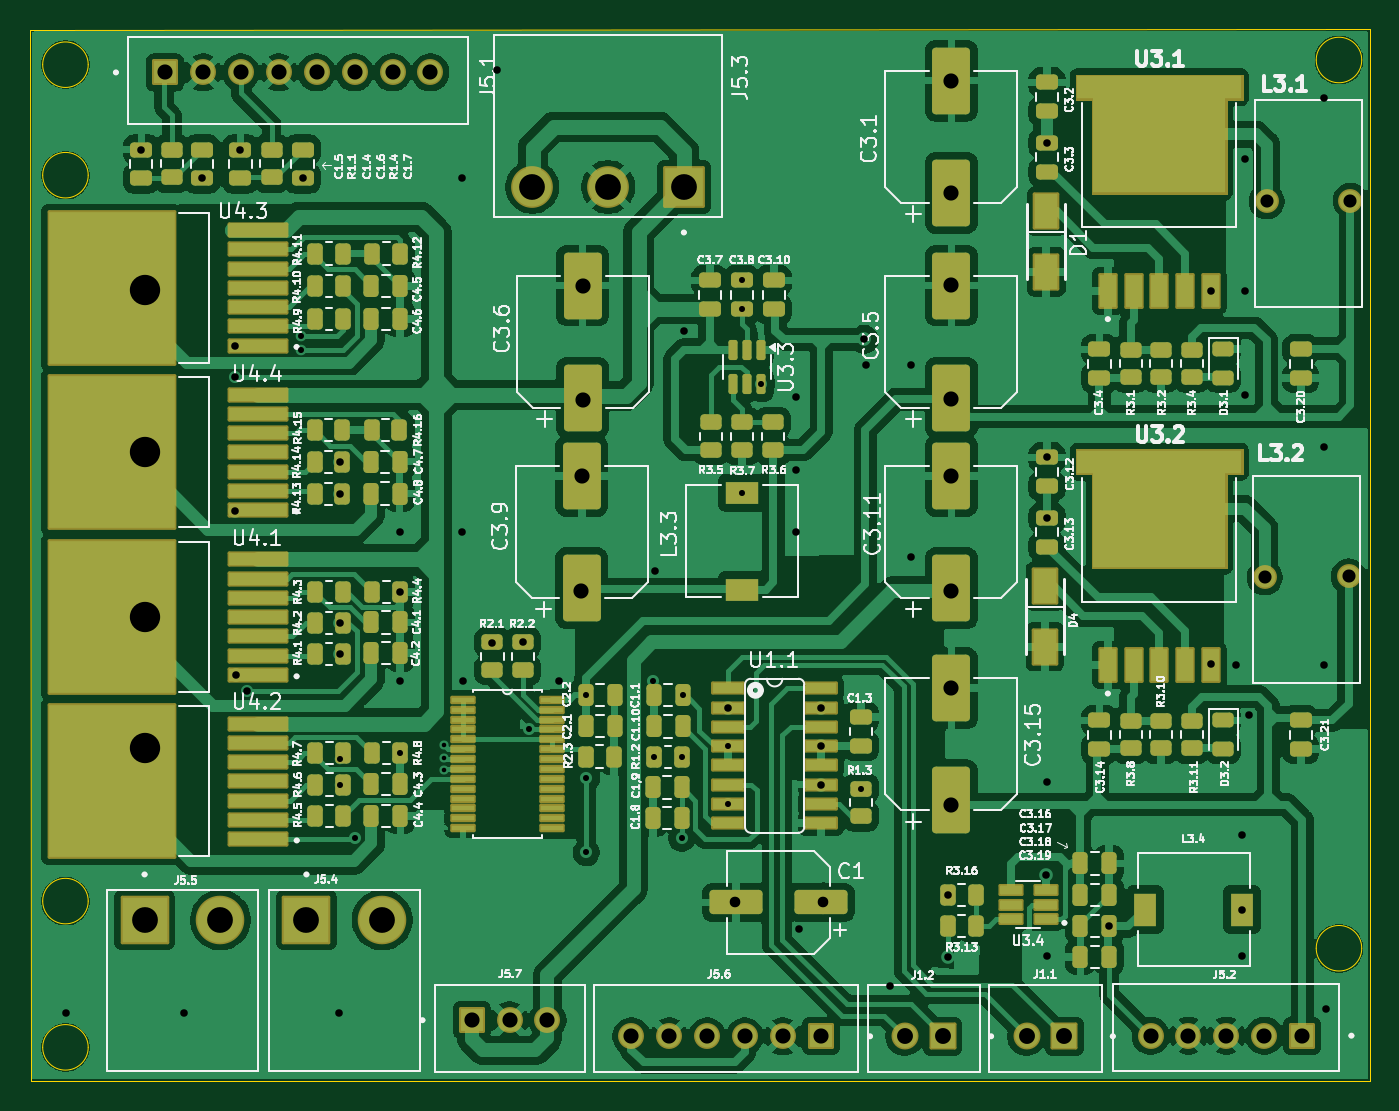
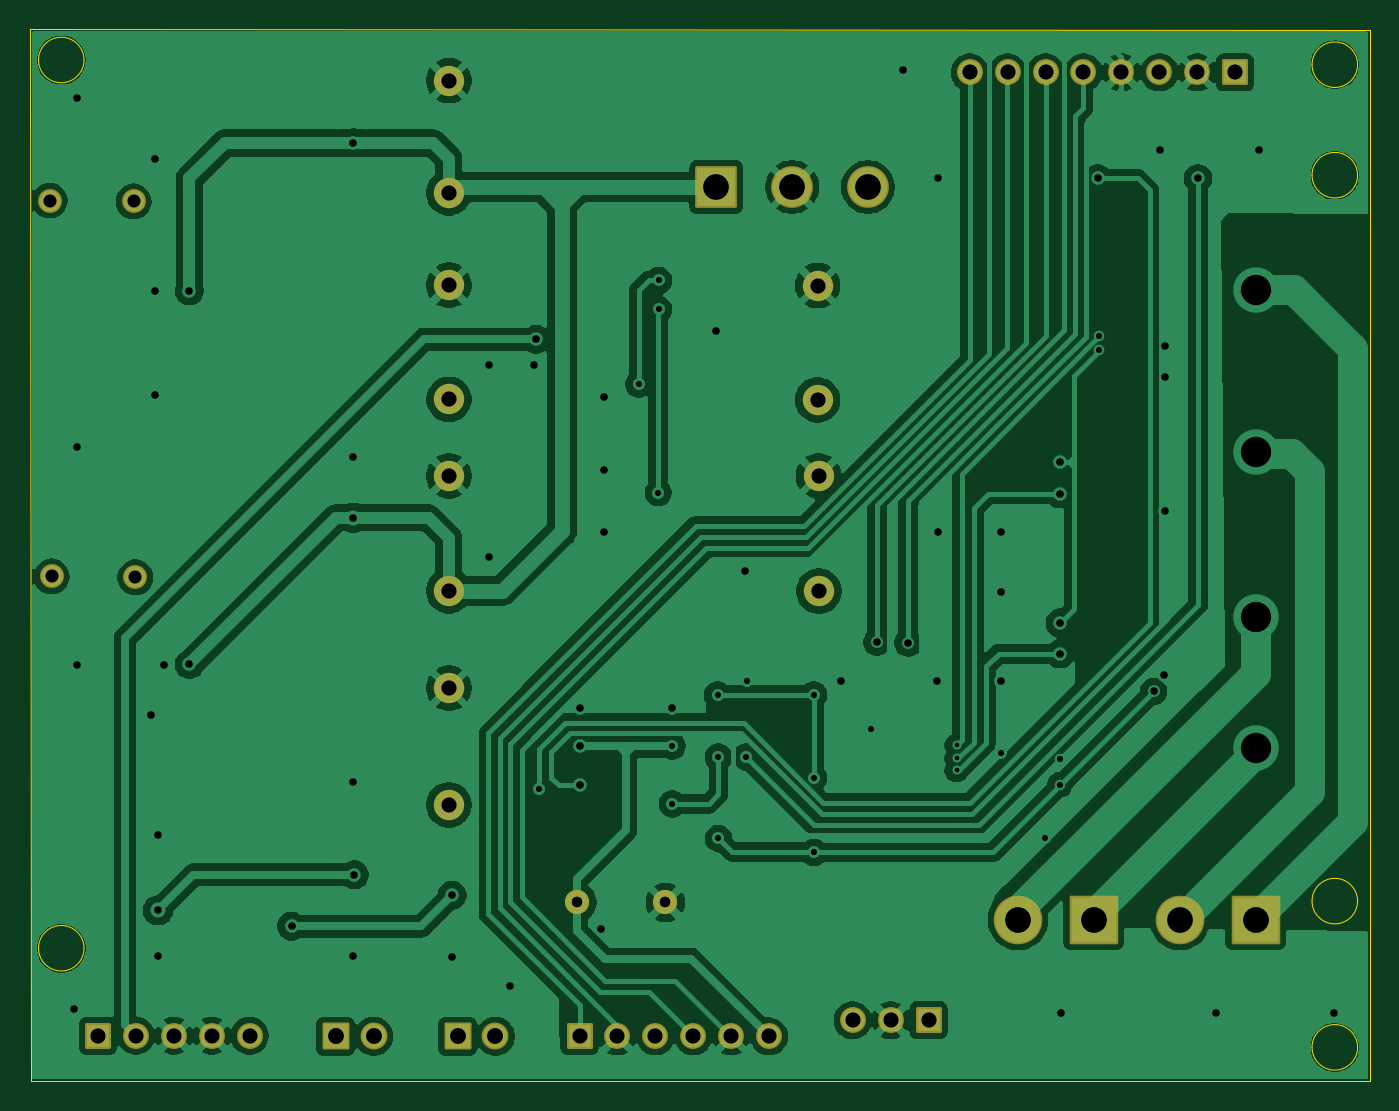
Circuit board: 11 layer files. Board 88.4 x 69.4 mm.
- bottom_copper: Xe Bánh Treo v1.2-B_Cu.gbr (145416 bytes)
- bottom_mask: Xe Bánh Treo v1.2-B_Mask.gbr (3390 bytes)
- paste: Xe Bánh Treo v1.2-B_Paste.gbr (460 bytes)
- bottom_silk: Xe Bánh Treo v1.2-B_Silkscreen.gbr (461 bytes)
- outline: Xe Bánh Treo v1.2-Edge_Cuts.gbr (1576 bytes)
- top_copper: Xe Bánh Treo v1.2-F_Cu.gbr (260507 bytes)
- top_mask: Xe Bánh Treo v1.2-F_Mask.gbr (14915 bytes)
- paste: Xe Bánh Treo v1.2-F_Paste.gbr (28519 bytes)
- top_silk: Xe Bánh Treo v1.2-F_Silkscreen.gbr (210565 bytes)
- drill: Xe Bánh Treo v1.2-NPTH.drl (269 bytes)
- drill: Xe Bánh Treo v1.2-PTH.drl (2914 bytes)

=== bottom_copper: Xe Bánh Treo v1.2-B_Cu.gbr (145416 bytes, source omitted) ===
=== bottom_mask: Xe Bánh Treo v1.2-B_Mask.gbr ===
%TF.GenerationSoftware,KiCad,Pcbnew,9.0.3*%
%TF.CreationDate,2025-08-09T15:46:20+07:00*%
%TF.ProjectId,Xe B_nh Treo v1.2,58652042-e16e-4682-9054-72656f207631,rev?*%
%TF.SameCoordinates,Original*%
%TF.FileFunction,Soldermask,Bot*%
%TF.FilePolarity,Negative*%
%FSLAX46Y46*%
G04 Gerber Fmt 4.6, Leading zero omitted, Abs format (unit mm)*
G04 Created by KiCad (PCBNEW 9.0.3) date 2025-08-09 15:46:20*
%MOMM*%
%LPD*%
G01*
G04 APERTURE LIST*
G04 Aperture macros list*
%AMRoundRect*
0 Rectangle with rounded corners*
0 $1 Rounding radius*
0 $2 $3 $4 $5 $6 $7 $8 $9 X,Y pos of 4 corners*
0 Add a 4 corners polygon primitive as box body*
4,1,4,$2,$3,$4,$5,$6,$7,$8,$9,$2,$3,0*
0 Add four circle primitives for the rounded corners*
1,1,$1+$1,$2,$3*
1,1,$1+$1,$4,$5*
1,1,$1+$1,$6,$7*
1,1,$1+$1,$8,$9*
0 Add four rect primitives between the rounded corners*
20,1,$1+$1,$2,$3,$4,$5,0*
20,1,$1+$1,$4,$5,$6,$7,0*
20,1,$1+$1,$6,$7,$8,$9,0*
20,1,$1+$1,$8,$9,$2,$3,0*%
G04 Aperture macros list end*
%ADD10C,1.575600*%
%ADD11RoundRect,0.102000X-0.787500X-0.787500X0.787500X-0.787500X0.787500X0.787500X-0.787500X0.787500X0*%
%ADD12C,1.779000*%
%ADD13C,2.000000*%
%ADD14RoundRect,0.102000X1.275000X1.275000X-1.275000X1.275000X-1.275000X-1.275000X1.275000X-1.275000X0*%
%ADD15C,2.754000*%
%ADD16RoundRect,0.102000X-0.754000X-0.754000X0.754000X-0.754000X0.754000X0.754000X-0.754000X0.754000X0*%
%ADD17C,1.712000*%
%ADD18RoundRect,0.102000X-1.500000X-1.500000X1.500000X-1.500000X1.500000X1.500000X-1.500000X1.500000X0*%
%ADD19C,3.204000*%
%ADD20C,1.600000*%
%ADD21RoundRect,0.102000X0.754000X0.754000X-0.754000X0.754000X-0.754000X-0.754000X0.754000X-0.754000X0*%
G04 APERTURE END LIST*
D10*
%TO.C,L3.2*%
X144227500Y-59660000D03*
X149757500Y-59600000D03*
%TD*%
D11*
%TO.C,J1.1*%
X131010000Y-89940000D03*
D12*
X128510000Y-89940000D03*
%TD*%
D13*
%TO.C,C3.11*%
X123550000Y-60550000D03*
X123550000Y-52970000D03*
%TD*%
D14*
%TO.C,J5.3*%
X105900000Y-33910000D03*
D15*
X100900000Y-33910000D03*
X95900000Y-33910000D03*
%TD*%
D10*
%TO.C,L3.1*%
X144350000Y-34860000D03*
X149880000Y-34800000D03*
%TD*%
D16*
%TO.C,J5.6*%
X114930000Y-89940000D03*
D17*
X112430000Y-89940000D03*
X109930000Y-89940000D03*
X107430000Y-89940000D03*
X104930000Y-89940000D03*
X102430000Y-89940000D03*
%TD*%
D16*
%TO.C,J5.2*%
X146690000Y-89900000D03*
D17*
X144190000Y-89900000D03*
X141690000Y-89900000D03*
X139190000Y-89900000D03*
X136690000Y-89900000D03*
%TD*%
D18*
%TO.C,J5.5*%
X70320000Y-82262500D03*
D19*
X75320000Y-82262500D03*
%TD*%
D20*
%TO.C,C1*%
X115100000Y-81090000D03*
X109270000Y-81110000D03*
%TD*%
D13*
%TO.C,C3.1*%
X123550000Y-34290000D03*
X123550000Y-26890000D03*
%TD*%
D18*
%TO.C,J5.4*%
X81000000Y-82262500D03*
D19*
X86000000Y-82262500D03*
%TD*%
D13*
%TO.C,C3.9*%
X99140000Y-60570000D03*
X99160000Y-52970000D03*
%TD*%
%TO.C,C3.5*%
X123540000Y-47920000D03*
X123550000Y-40390000D03*
%TD*%
%TO.C,C3.15*%
X123550000Y-74670000D03*
X123550000Y-66970000D03*
%TD*%
D21*
%TO.C,J5.1*%
X71680000Y-26350000D03*
D17*
X74180000Y-26350000D03*
X76680000Y-26350000D03*
X79180000Y-26350000D03*
X81680000Y-26350000D03*
X84180000Y-26350000D03*
X86680000Y-26350000D03*
X89180000Y-26350000D03*
%TD*%
D13*
%TO.C,C3.6*%
X99220000Y-47950000D03*
X99220000Y-40410000D03*
%TD*%
D21*
%TO.C,J5.7*%
X91902500Y-88877500D03*
D17*
X94402500Y-88877500D03*
X96902500Y-88877500D03*
%TD*%
D11*
%TO.C,J1.2*%
X122977500Y-89940000D03*
D12*
X120477500Y-89940000D03*
%TD*%
M02*

=== paste: Xe Bánh Treo v1.2-B_Paste.gbr ===
%TF.GenerationSoftware,KiCad,Pcbnew,9.0.3*%
%TF.CreationDate,2025-08-09T15:46:20+07:00*%
%TF.ProjectId,Xe B_nh Treo v1.2,58652042-e16e-4682-9054-72656f207631,rev?*%
%TF.SameCoordinates,Original*%
%TF.FileFunction,Paste,Bot*%
%TF.FilePolarity,Positive*%
%FSLAX46Y46*%
G04 Gerber Fmt 4.6, Leading zero omitted, Abs format (unit mm)*
G04 Created by KiCad (PCBNEW 9.0.3) date 2025-08-09 15:46:20*
%MOMM*%
%LPD*%
G01*
G04 APERTURE LIST*
G04 APERTURE END LIST*
M02*

=== bottom_silk: Xe Bánh Treo v1.2-B_Silkscreen.gbr ===
%TF.GenerationSoftware,KiCad,Pcbnew,9.0.3*%
%TF.CreationDate,2025-08-09T15:46:20+07:00*%
%TF.ProjectId,Xe B_nh Treo v1.2,58652042-e16e-4682-9054-72656f207631,rev?*%
%TF.SameCoordinates,Original*%
%TF.FileFunction,Legend,Bot*%
%TF.FilePolarity,Positive*%
%FSLAX46Y46*%
G04 Gerber Fmt 4.6, Leading zero omitted, Abs format (unit mm)*
G04 Created by KiCad (PCBNEW 9.0.3) date 2025-08-09 15:46:20*
%MOMM*%
%LPD*%
G01*
G04 APERTURE LIST*
G04 APERTURE END LIST*
M02*

=== outline: Xe Bánh Treo v1.2-Edge_Cuts.gbr ===
%TF.GenerationSoftware,KiCad,Pcbnew,9.0.3*%
%TF.CreationDate,2025-08-09T15:46:20+07:00*%
%TF.ProjectId,Xe B_nh Treo v1.2,58652042-e16e-4682-9054-72656f207631,rev?*%
%TF.SameCoordinates,Original*%
%TF.FileFunction,Profile,NP*%
%FSLAX46Y46*%
G04 Gerber Fmt 4.6, Leading zero omitted, Abs format (unit mm)*
G04 Created by KiCad (PCBNEW 9.0.3) date 2025-08-09 15:46:20*
%MOMM*%
%LPD*%
G01*
G04 APERTURE LIST*
%TA.AperFunction,Profile*%
%ADD10C,0.050000*%
%TD*%
G04 APERTURE END LIST*
D10*
X66601632Y-90670000D02*
G75*
G02*
X63598368Y-90670000I-1501632J0D01*
G01*
X63598368Y-90670000D02*
G75*
G02*
X66601632Y-90670000I1501632J0D01*
G01*
X62790000Y-23540000D02*
X151150000Y-23502500D01*
X150621632Y-25530000D02*
G75*
G02*
X147618368Y-25530000I-1501632J0D01*
G01*
X147618368Y-25530000D02*
G75*
G02*
X150621632Y-25530000I1501632J0D01*
G01*
X151140000Y-92860000D02*
X62800000Y-92860000D01*
X62800000Y-92860000D02*
X62790000Y-23540000D01*
X66601632Y-33130000D02*
G75*
G02*
X63598368Y-33130000I-1501632J0D01*
G01*
X63598368Y-33130000D02*
G75*
G02*
X66601632Y-33130000I1501632J0D01*
G01*
X150621632Y-84131632D02*
G75*
G02*
X147618368Y-84131632I-1501632J0D01*
G01*
X147618368Y-84131632D02*
G75*
G02*
X150621632Y-84131632I1501632J0D01*
G01*
X66601632Y-81020000D02*
G75*
G02*
X63598368Y-81020000I-1501632J0D01*
G01*
X63598368Y-81020000D02*
G75*
G02*
X66601632Y-81020000I1501632J0D01*
G01*
X151150000Y-23502500D02*
X151140000Y-92860000D01*
X66601632Y-25840000D02*
G75*
G02*
X63598368Y-25840000I-1501632J0D01*
G01*
X63598368Y-25840000D02*
G75*
G02*
X66601632Y-25840000I1501632J0D01*
G01*
M02*

=== top_copper: Xe Bánh Treo v1.2-F_Cu.gbr (260507 bytes, source omitted) ===
=== top_mask: Xe Bánh Treo v1.2-F_Mask.gbr (14915 bytes, source omitted) ===
=== paste: Xe Bánh Treo v1.2-F_Paste.gbr (28519 bytes, source omitted) ===
=== top_silk: Xe Bánh Treo v1.2-F_Silkscreen.gbr (210565 bytes, source omitted) ===
=== drill: Xe Bánh Treo v1.2-NPTH.drl ===
M48
; DRILL file {KiCad 9.0.3} date 2025-08-09T15:46:23+0700
; FORMAT={-:-/ absolute / metric / decimal}
; #@! TF.CreationDate,2025-08-09T15:46:23+07:00
; #@! TF.GenerationSoftware,Kicad,Pcbnew,9.0.3
; #@! TF.FileFunction,NonPlated,1,2,NPTH
FMAT,2
METRIC
%
G90
G05
M30

=== drill: Xe Bánh Treo v1.2-PTH.drl ===
M48
; DRILL file {KiCad 9.0.3} date 2025-08-09T15:46:23+0700
; FORMAT={-:-/ absolute / metric / decimal}
; #@! TF.CreationDate,2025-08-09T15:46:23+07:00
; #@! TF.GenerationSoftware,Kicad,Pcbnew,9.0.3
; #@! TF.FileFunction,Plated,1,2,PTH
FMAT,2
METRIC
; #@! TA.AperFunction,Plated,PTH,ViaDrill
T1C0.300
; #@! TA.AperFunction,Plated,PTH,ViaDrill
T2C0.400
; #@! TA.AperFunction,Plated,PTH,ViaDrill
T3C0.500
; #@! TA.AperFunction,Plated,PTH,ComponentDrill
T4C0.700
; #@! TA.AperFunction,Plated,PTH,ComponentDrill
T5C0.864
; #@! TA.AperFunction,Plated,PTH,ComponentDrill
T6C1.000
; #@! TA.AperFunction,Plated,PTH,ComponentDrill
T7C1.050
; #@! TA.AperFunction,Plated,PTH,ComponentDrill
T8C1.700
; #@! TA.AperFunction,Plated,PTH,ViaDrill
T9C2.000
%
G90
G05
T1
X90.053Y-70.75
X90.053Y-71.59
X90.053Y-72.39
T2
X70.32Y-62.27
X80.64Y-43.77
X80.64Y-44.65
X83.23Y-71.62
X83.23Y-73.335
X84.21Y-76.83
X87.145Y-71.242
X95.68Y-69.67
X99.46Y-77.81
X99.47Y-67.42
X99.47Y-72.89
X103.89Y-66.52
X103.94Y-71.52
X105.762Y-76.88
X105.765Y-71.52
X105.822Y-67.43
X108.817Y-70.797
X108.817Y-74.607
X109.712Y-40.075
X109.712Y-41.975
X109.73Y-54.07
X111.015Y-46.925
X117.58Y-73.61
T3
X65.12Y-88.39
X70.105Y-31.44
X72.94Y-88.39
X74.12Y-33.34
X76.3Y-44.37
X76.3Y-55.258
X76.31Y-46.45
X76.35Y-66.105
X76.64Y-31.44
X77.06Y-67.19
X80.75Y-33.34
X83.15Y-88.39
X83.23Y-52.055
X83.23Y-54.158
X83.23Y-62.66
X83.23Y-64.702
X87.145Y-56.69
X87.145Y-60.615
X87.145Y-66.52
X91.27Y-33.34
X91.27Y-56.69
X91.34Y-66.52
X93.26Y-63.99
X93.57Y-26.16
X95.31Y-63.94
X97.67Y-66.52
X104.0Y-59.24
X105.93Y-43.43
X108.817Y-68.257
X113.3Y-47.77
X113.3Y-52.55
X113.3Y-56.69
X113.5Y-82.87
X114.93Y-68.26
X114.93Y-70.797
X114.93Y-73.38
X117.8Y-43.96
X117.93Y-45.64
X119.5Y-86.61
X120.89Y-45.64
X120.89Y-58.33
X123.32Y-84.72
X123.325Y-80.625
X129.78Y-79.28
X129.86Y-31.0
X129.86Y-51.75
X129.86Y-55.73
X129.86Y-73.18
X129.86Y-84.67
X133.93Y-82.68
X140.67Y-40.76
X140.67Y-65.4
X142.35Y-65.462
X142.74Y-76.63
X142.74Y-81.62
X142.74Y-84.67
X142.92Y-32.04
X142.92Y-40.76
X142.92Y-47.64
X143.17Y-68.73
X148.1Y-28.04
X148.1Y-51.06
X148.1Y-65.462
X148.25Y-88.16
T4
X109.27Y-81.11
X115.1Y-81.09
T5
X144.227Y-59.66
X144.35Y-34.86
X149.757Y-59.6
X149.88Y-34.8
T6
X71.68Y-26.35
X74.18Y-26.35
X76.68Y-26.35
X79.18Y-26.35
X81.68Y-26.35
X84.18Y-26.35
X86.68Y-26.35
X89.18Y-26.35
X91.902Y-88.877
X94.402Y-88.877
X96.902Y-88.877
X99.14Y-60.57
X99.16Y-52.97
X99.22Y-40.41
X99.22Y-47.95
X102.43Y-89.94
X104.93Y-89.94
X107.43Y-89.94
X109.93Y-89.94
X112.43Y-89.94
X114.93Y-89.94
X123.54Y-47.92
X123.55Y-26.89
X123.55Y-34.29
X123.55Y-40.39
X123.55Y-52.97
X123.55Y-60.55
X123.55Y-66.97
X123.55Y-74.67
X136.69Y-89.9
X139.19Y-89.9
X141.69Y-89.9
X144.19Y-89.9
X146.69Y-89.9
T7
X120.477Y-89.94
X122.977Y-89.94
X128.51Y-89.94
X131.01Y-89.94
T8
X70.32Y-82.263
X75.32Y-82.263
X81.0Y-82.263
X86.0Y-82.263
X95.9Y-33.91
X100.9Y-33.91
X105.9Y-33.91
T9
X70.32Y-40.7
X70.32Y-51.42
X70.32Y-62.27
X70.32Y-70.95
M30
